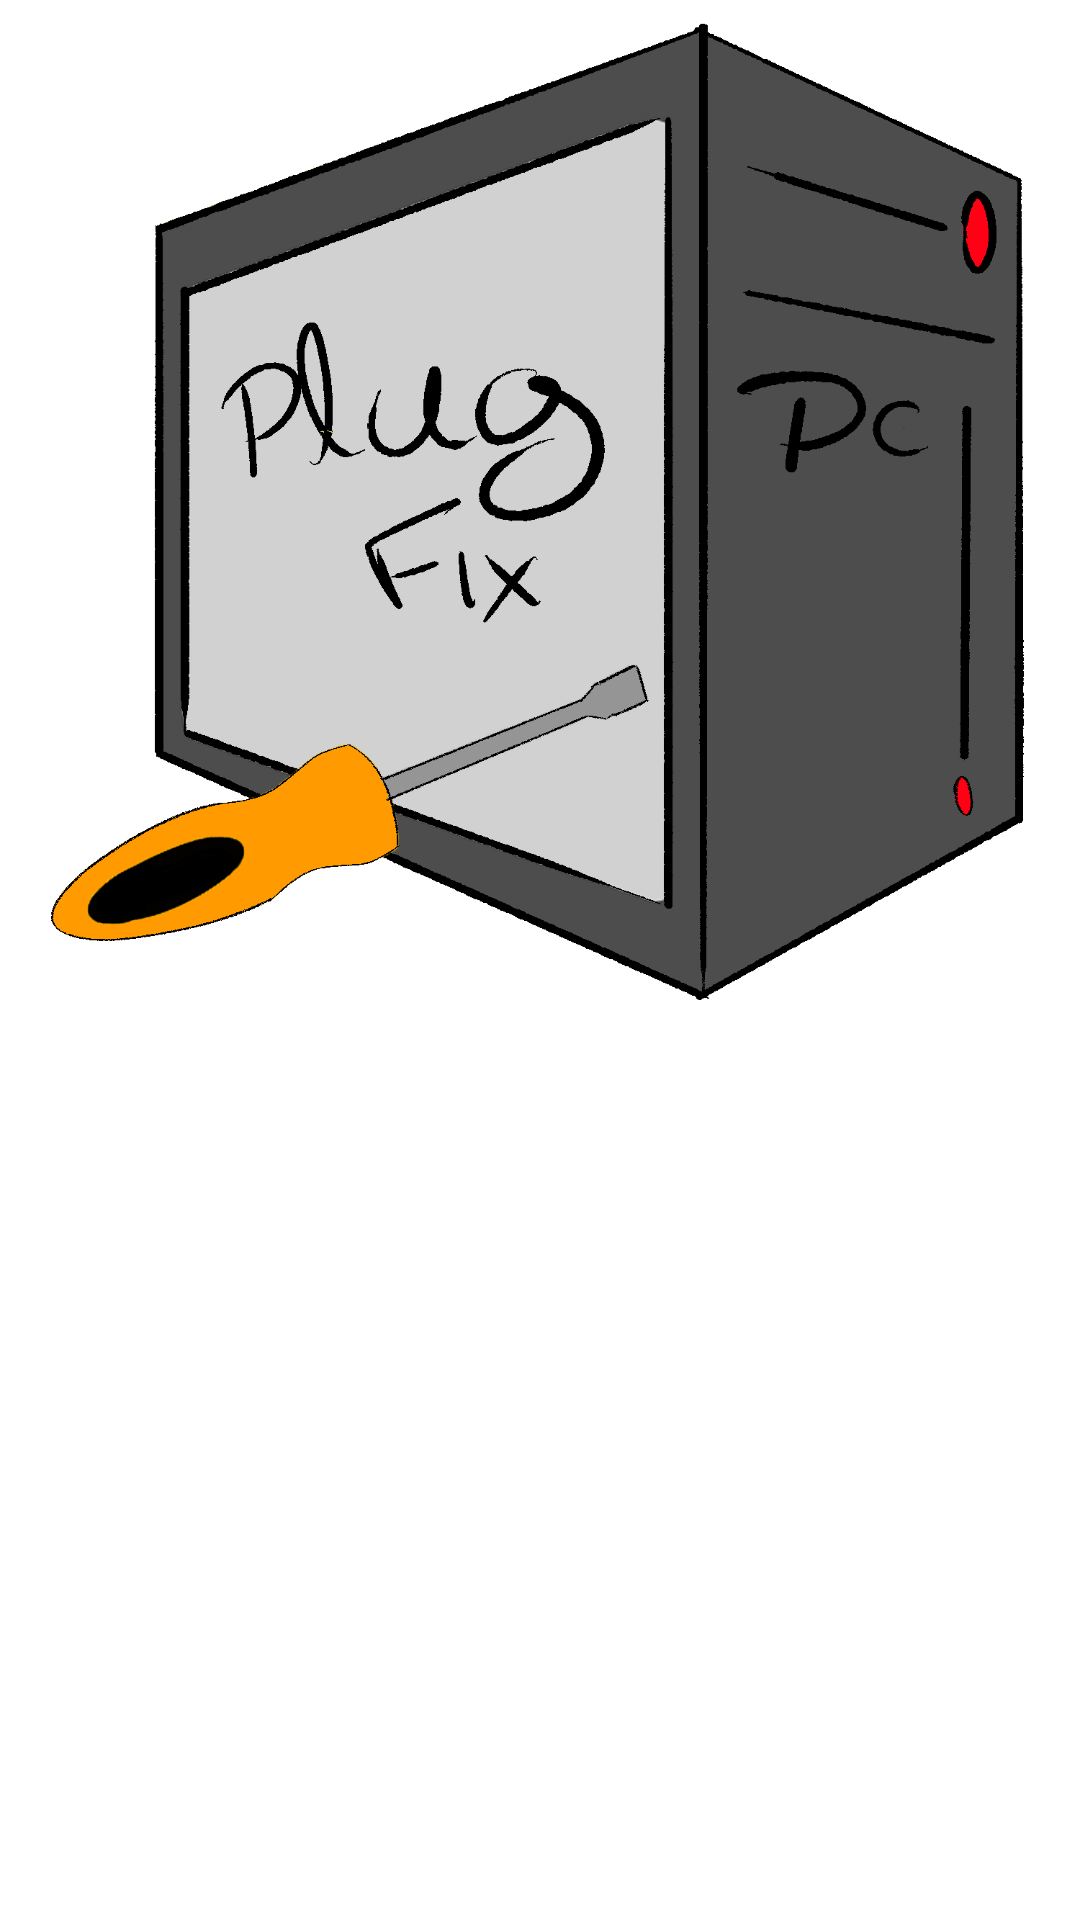

Here is an Android app screen rendered from its layout file. Give the layout XML and the strings, colors and styles it references.
<!-- AndroidManifest.xml: application theme Theme.PlugFix -->
<!-- res/layout/activity_detalle.xml -->
<?xml version="1.0" encoding="utf-8"?>
<LinearLayout xmlns:android="http://schemas.android.com/apk/res/android"
    xmlns:app="http://schemas.android.com/apk/res-auto"
    xmlns:tools="http://schemas.android.com/tools"
    android:layout_width="match_parent"
    android:layout_height="match_parent"
    android:orientation="vertical"
    tools:context=".DetalleActivity">

    <ImageView
        android:layout_width="wrap_content"
        android:layout_height="wrap_content"
        android:src="@drawable/plugfix"
        android:adjustViewBounds="true"/>
</LinearLayout>
<!-- resources referenced by this layout -->
<resources>
  <!-- drawable plugfix: png bitmap (drawable, 88248 bytes) -->
  <style name="Theme.PlugFix" parent="Theme.MaterialComponents.DayNight.DarkActionBar">
          
          <item name="colorPrimary">@color/purple_200</item>
          <item name="colorPrimaryVariant">@color/purple_700</item>
          <item name="colorOnPrimary">@color/black</item>
          
          <item name="colorSecondary">@color/teal_200</item>
          <item name="colorSecondaryVariant">@color/teal_200</item>
          <item name="colorOnSecondary">@color/black</item>
          
          <item name="android:statusBarColor" tools:targetApi="l">?attr/colorPrimaryVariant</item>
          
      </style>
  <color name="purple_200">#FFBB86FC</color>
  <color name="purple_700">#FF3700B3</color>
  <color name="black">#FF000000</color>
  <color name="teal_200">#FF03DAC5</color>
</resources>
